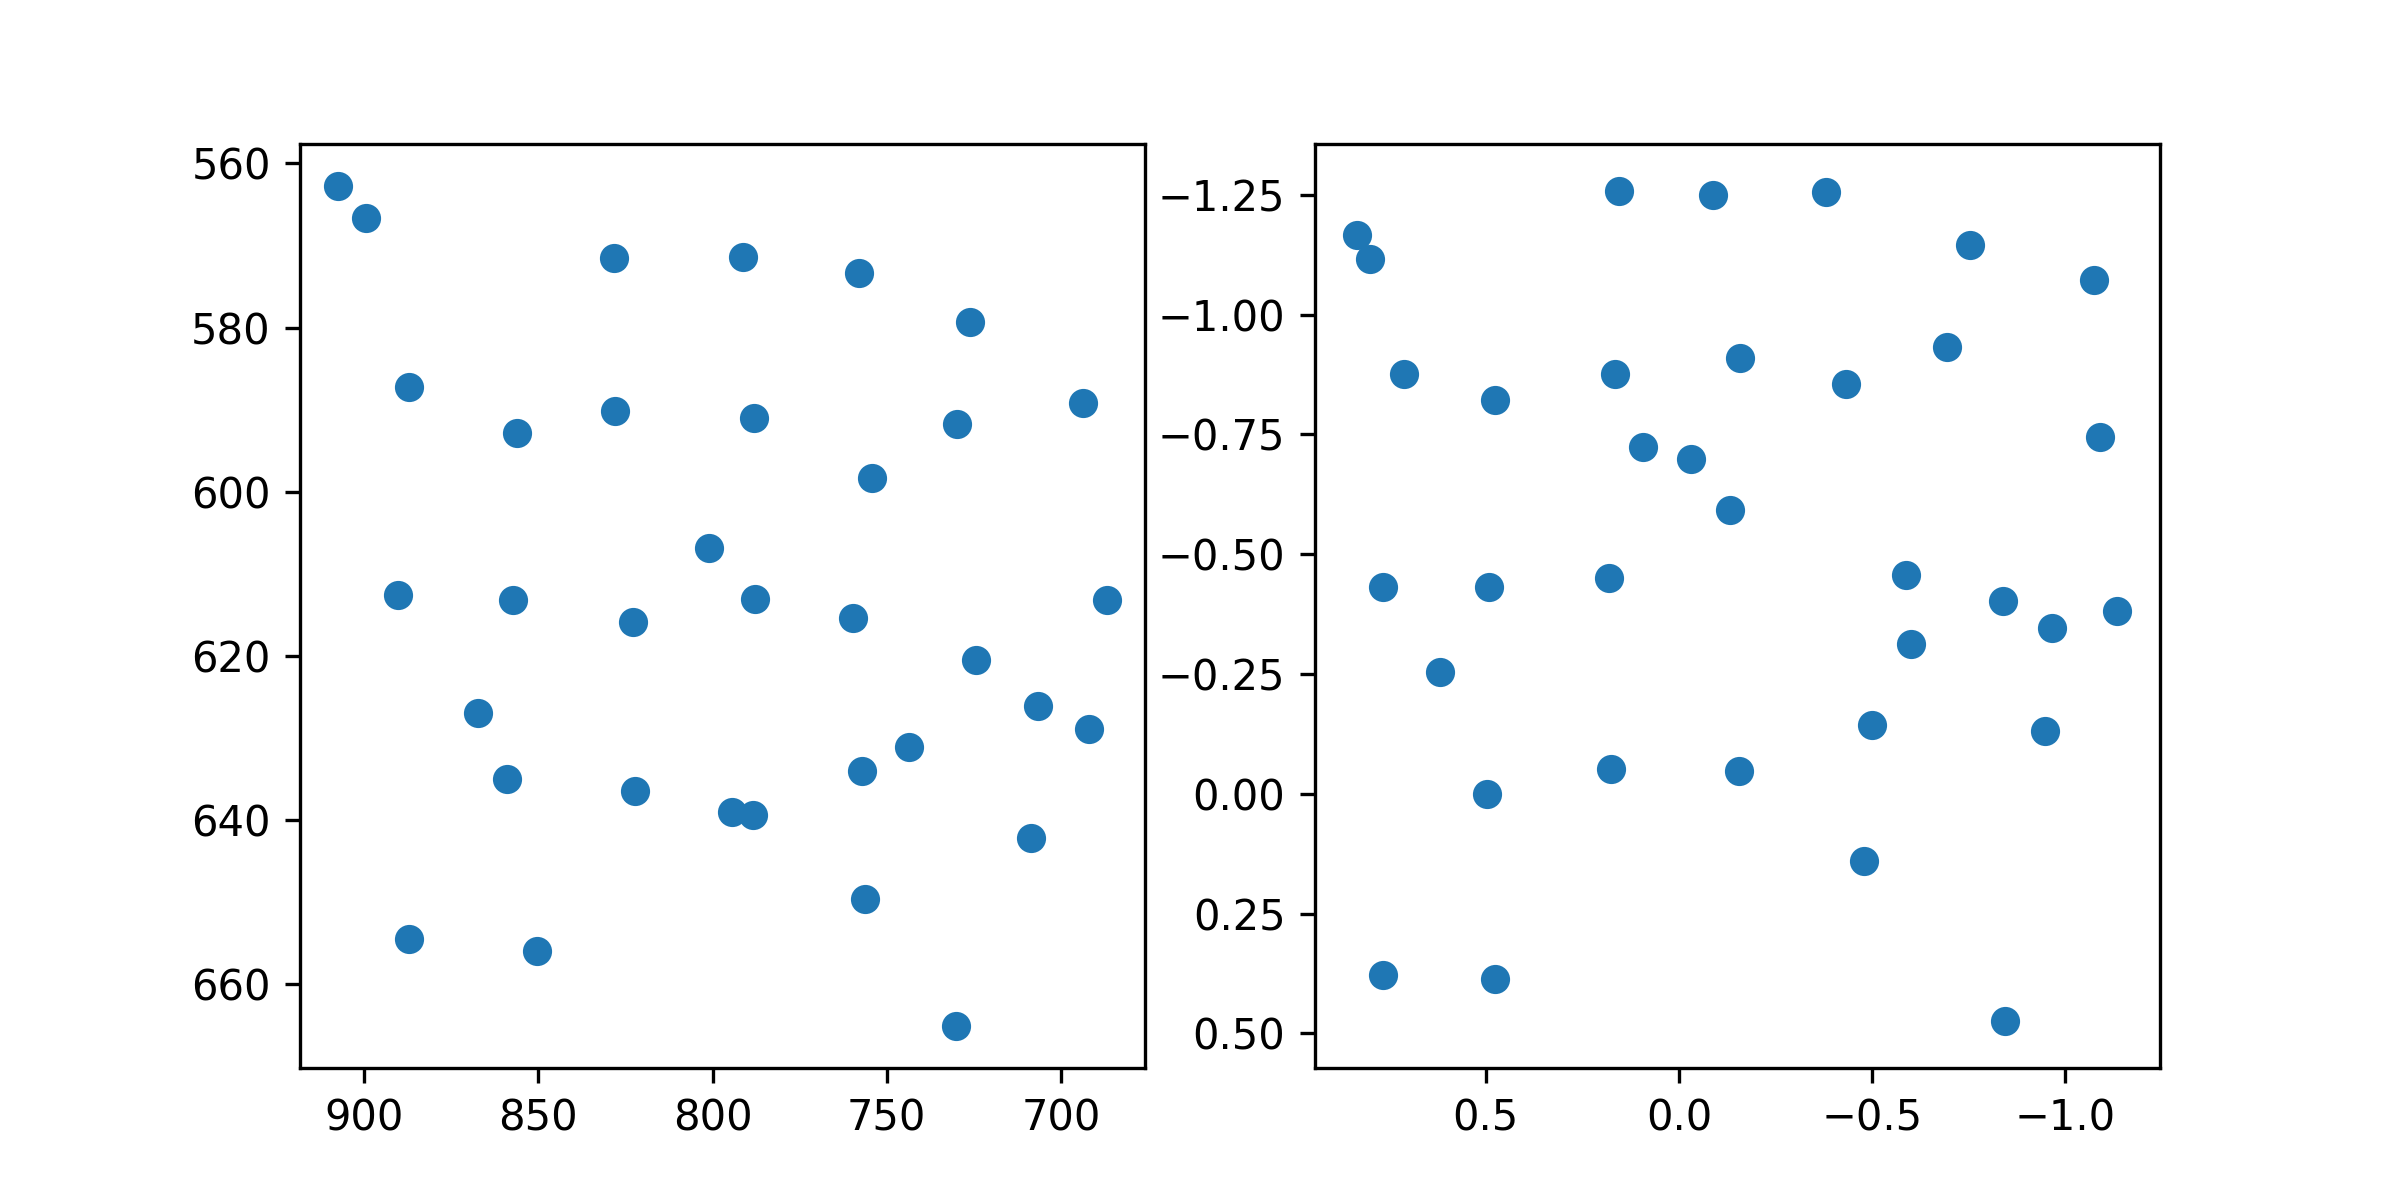

Source data for this figure (header and first rows):
target_x, target_y, pupil_x, pupil_y
100.0, 100.0, 0.7993, -1.117
386.0, 100.0, 0.8334, -1.167
672.0, 100.0, 0.1548, -1.259
958.0, 100.0, -0.08875, -1.249
1244, 100.0, -0.3797, -1.255
1530, 100.0, -0.7535, -1.145
1816, 100.0, -1.075, -1.072
100.0, 320.0, 0.7107, -0.8761
386.0, 320.0, 0.4767, -0.821
672.0, 320.0, 0.1665, -0.8762
958.0, 320.0, -0.1583, -0.9101
1244, 320.0, -0.4318, -0.8562
1530, 320.0, -0.6946, -0.9327
1816, 320.0, -1.09, -0.7448
100.0, 540.0, 0.7669, -0.4317
386.0, 540.0, 0.4905, -0.4314
672.0, 540.0, 0.1813, -0.4498
958.0, 540.0, -0.1309, -0.593
1244, 540.0, -0.5874, -0.4574
1530, 540.0, -0.8383, -0.4021
1816, 540.0, -1.135, -0.3811
100.0, 760.0, 0.6182, -0.2533
386.0, 760.0, 0.4981, -0.0003164
672.0, 760.0, 0.176, -0.05199
958.0, 760.0, -0.1564, -0.04782
1244, 760.0, -0.4988, -0.1426
1530, 760.0, -0.6016, -0.3123
1816, 760.0, -0.9485, -0.1313
100.0, 980.0, 0.767, 0.3772
386.0, 980.0, 0.4756, 0.3876
672.0, 980.0, -0.03214, -0.6979
958.0, 980.0, 0.09182, -0.7231
1244, 980.0, -0.4794, 0.1398
1530, 980.0, -0.8439, 0.475
1816, 980.0, -0.9651, -0.3463
